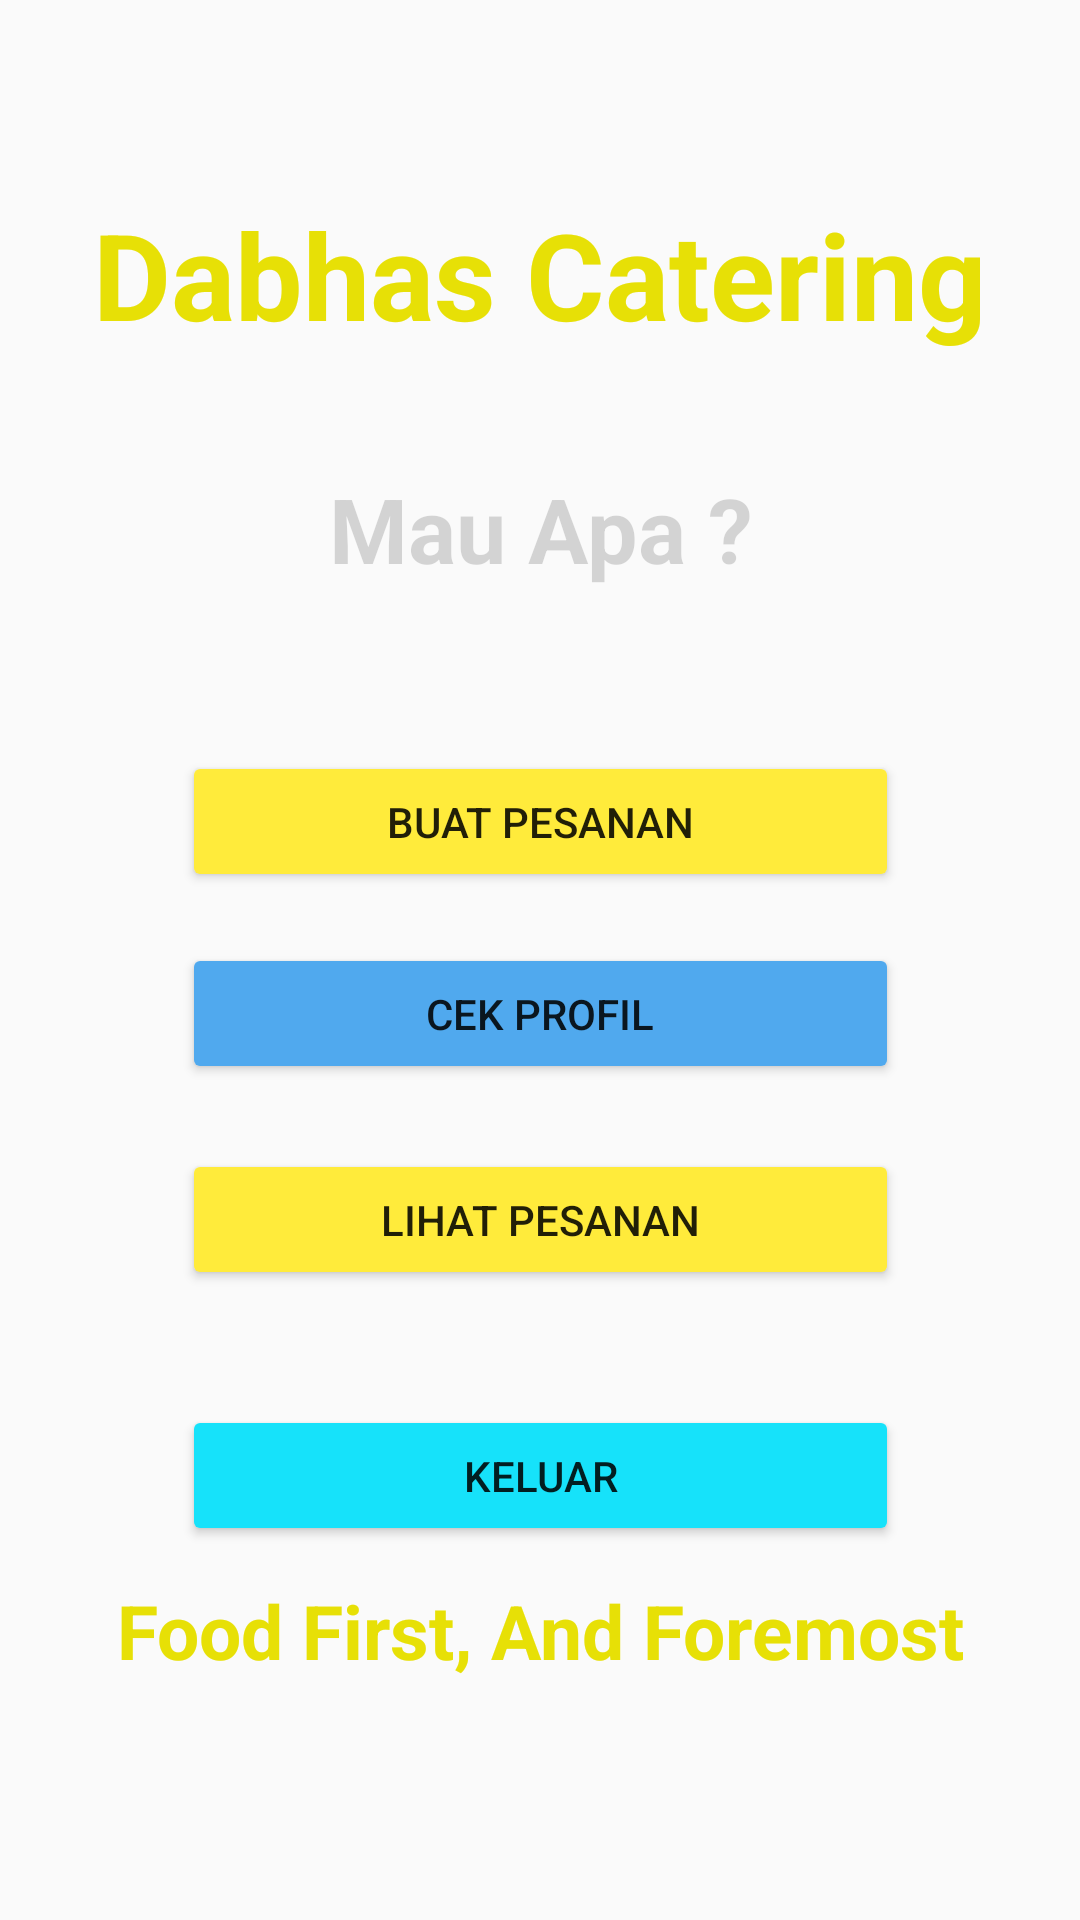

The Android layout XML behind this screen, and the referenced resources:
<!-- AndroidManifest.xml: application theme AppTheme -->
<!-- res/layout/activity_menu_pengguna.xml -->
<?xml version="1.0" encoding="utf-8"?>
<androidx.constraintlayout.widget.ConstraintLayout xmlns:android="http://schemas.android.com/apk/res/android"
    xmlns:app="http://schemas.android.com/apk/res-auto"
    xmlns:tools="http://schemas.android.com/tools"
    android:layout_width="match_parent"
    android:layout_height="match_parent"
    android:background="@drawable/bg"
    tools:context=".MenuPengguna">

    <TextView
        android:id="@+id/textView7"
        android:layout_width="309dp"
        android:layout_height="64dp"
        android:text="Dabhas Catering"
        android:textAlignment="center"
        android:textColor="@color/colorAccent"
        android:textSize="40sp"
        android:textStyle="bold"
        app:layout_constraintBottom_toBottomOf="parent"
        app:layout_constraintLeft_toLeftOf="parent"
        app:layout_constraintRight_toRightOf="parent"
        app:layout_constraintTop_toTopOf="parent"
        app:layout_constraintVertical_bias="0.112" />

    <TextView
        android:id="@+id/textView30"
        android:layout_width="356dp"
        android:layout_height="41dp"
        android:text="Food First, And Foremost"
        android:textAlignment="center"
        android:textColor="@color/colorAccent"
        android:textSize="25sp"
        android:textStyle="bold"
        app:layout_constraintBottom_toBottomOf="parent"
        app:layout_constraintHorizontal_bias="0.49"
        app:layout_constraintLeft_toLeftOf="parent"
        app:layout_constraintRight_toRightOf="parent"
        app:layout_constraintTop_toTopOf="parent"
        app:layout_constraintVertical_bias="0.879" />

    <TextView
        android:id="@+id/textView8"
        android:layout_width="186dp"
        android:layout_height="45dp"
        android:text="Mau Apa ?"
        android:textAlignment="center"
        android:textColor="@color/colorPrimary"
        android:textSize="30sp"
        android:textStyle="bold"
        app:layout_constraintBottom_toBottomOf="parent"
        app:layout_constraintLeft_toLeftOf="parent"
        app:layout_constraintRight_toRightOf="parent"
        app:layout_constraintTop_toTopOf="parent"
        app:layout_constraintVertical_bias="0.262" />

    <Button
        android:id="@+id/btnCekProfil"
        android:layout_width="239dp"
        android:layout_height="47dp"
        android:backgroundTint="#50A9EE"
        android:text="CEK PROFIL"
        app:layout_constraintBottom_toBottomOf="parent"
        app:layout_constraintEnd_toEndOf="parent"
        app:layout_constraintStart_toStartOf="parent"
        app:layout_constraintTop_toTopOf="parent"
        app:layout_constraintVertical_bias="0.53" />

    <Button
        android:id="@+id/btnLihatPesanan"
        android:layout_width="239dp"
        android:layout_height="47dp"
        android:backgroundTint="#FFEB3B"
        android:text="LIHAT PESANAN"
        app:layout_constraintBottom_toBottomOf="parent"
        app:layout_constraintEnd_toEndOf="parent"
        app:layout_constraintStart_toStartOf="parent"
        app:layout_constraintTop_toTopOf="parent"
        app:layout_constraintVertical_bias="0.646" />

    <Button
        android:id="@+id/btnPesanPgn"
        android:layout_width="239dp"
        android:layout_height="47dp"
        android:backgroundTint="#FFEB3B"
        android:text="Buat Pesanan"
        app:layout_constraintBottom_toBottomOf="parent"
        app:layout_constraintEnd_toEndOf="parent"
        app:layout_constraintStart_toStartOf="parent"
        app:layout_constraintTop_toTopOf="parent"
        app:layout_constraintVertical_bias="0.422" />

    <Button
        android:id="@+id/btnKeluarPengguna"
        android:layout_width="239dp"
        android:layout_height="47dp"
        android:backgroundTint="#16E2FA"
        android:text="KELUAR"
        app:layout_constraintBottom_toBottomOf="parent"
        app:layout_constraintEnd_toEndOf="parent"
        app:layout_constraintStart_toStartOf="parent"
        app:layout_constraintTop_toTopOf="parent"
        app:layout_constraintVertical_bias="0.79" />

</androidx.constraintlayout.widget.ConstraintLayout>
<!-- resources referenced by this layout -->
<resources>
  <color name="colorAccent">#E7E006</color>
  <color name="colorPrimary">#27000000</color>
  <style name="AppTheme" parent="Theme.AppCompat.Light.NoActionBar">
          
          <item name="colorPrimary">@color/colorPrimary</item>
          <item name="colorPrimaryDark">@color/colorPrimaryDark</item>
          <item name="colorAccent">@color/colorAccent</item>
      </style>
  <color name="colorPrimaryDark">#5BFDB6</color>
</resources>
